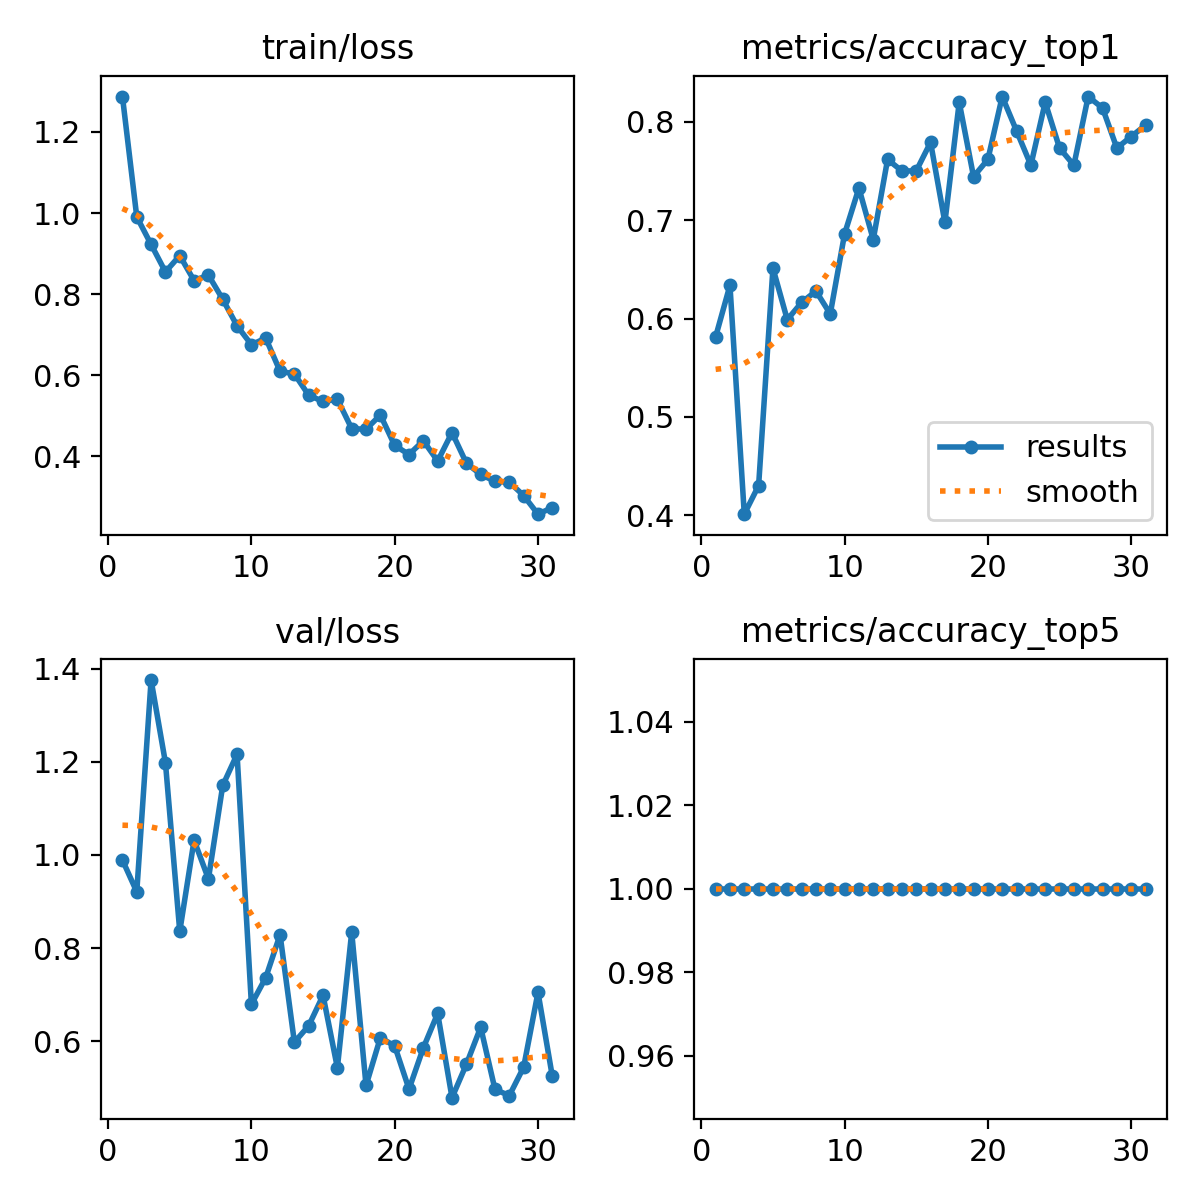

The table this chart was drawn from, first rows:
epoch, time, train/loss, metrics/accuracy_top1, metrics/accuracy_top5, val/loss, lr/pg0, lr/pg1, lr/pg2
1, 62.41, 1.287, 0.5814, 1, 0.9891, 0.0003125, 0.0003125, 0.0003125
2, 99.95, 0.9906, 0.6337, 1, 0.9207, 0.0006235, 0.0006235, 0.0006235
3, 140.3, 0.9226, 0.4012, 1, 1.376, 0.0009202, 0.0009202, 0.0009202
4, 181.7, 0.8548, 0.4302, 1, 1.199, 0.001167, 0.001167, 0.001167
5, 222.8, 0.895, 0.6512, 1, 0.8358, 0.00114, 0.00114, 0.00114
6, 262.6, 0.8334, 0.5988, 1, 1.032, 0.001112, 0.001112, 0.001112
7, 308.5, 0.8469, 0.6163, 1, 0.9486, 0.001085, 0.001085, 0.001085
8, 348.5, 0.7873, 0.6279, 1, 1.149, 0.001058, 0.001058, 0.001058
9, 389.6, 0.7218, 0.6047, 1, 1.216, 0.00103, 0.00103, 0.00103
10, 430, 0.6753, 0.6861, 1, 0.679, 0.001002, 0.001002, 0.001002
11, 470.6, 0.6915, 0.7326, 1, 0.7363, 0.000975, 0.000975, 0.000975
12, 511.8, 0.6098, 0.6802, 1, 0.8286, 0.0009475, 0.0009475, 0.0009475
13, 553, 0.6032, 0.7616, 1, 0.5975, 0.00092, 0.00092, 0.00092
14, 593.5, 0.5506, 0.75, 1, 0.633, 0.0008925, 0.0008925, 0.0008925
15, 634.4, 0.5352, 0.75, 1, 0.6982, 0.000865, 0.000865, 0.000865
16, 675.2, 0.5408, 0.7791, 1, 0.5426, 0.0008375, 0.0008375, 0.0008375
17, 714.9, 0.4683, 0.6977, 1, 0.8341, 0.00081, 0.00081, 0.00081
18, 755.7, 0.4667, 0.8198, 1, 0.5046, 0.0007825, 0.0007825, 0.0007825
19, 797.2, 0.502, 0.7442, 1, 0.6073, 0.000755, 0.000755, 0.000755
20, 838.6, 0.4268, 0.7616, 1, 0.5897, 0.0007275, 0.0007275, 0.0007275
21, 878, 0.4044, 0.8256, 1, 0.4967, 0.0007, 0.0007, 0.0007
22, 919.7, 0.4384, 0.7907, 1, 0.5856, 0.0006725, 0.0006725, 0.0006725
23, 960.5, 0.3884, 0.7558, 1, 0.6594, 0.000645, 0.000645, 0.000645
24, 1002, 0.4587, 0.8198, 1, 0.4783, 0.0006175, 0.0006175, 0.0006175
25, 1042, 0.3833, 0.7733, 1, 0.5498, 0.00059, 0.00059, 0.00059
26, 1083, 0.3553, 0.7558, 1, 0.6297, 0.0005625, 0.0005625, 0.0005625
27, 1124, 0.3383, 0.8256, 1, 0.4961, 0.000535, 0.000535, 0.000535
28, 1164, 0.3363, 0.8139, 1, 0.4828, 0.0005075, 0.0005075, 0.0005075
29, 1205, 0.3031, 0.7733, 1, 0.544, 0.00048, 0.00048, 0.00048
30, 1246, 0.2573, 0.7849, 1, 0.7047, 0.0004525, 0.0004525, 0.0004525
31, 1286, 0.2737, 0.7965, 1, 0.5242, 0.000425, 0.000425, 0.000425
